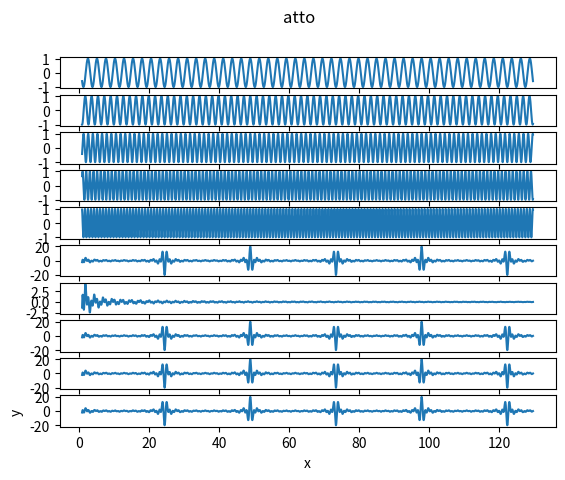

Source code (Python):
import math
import numpy as np
import matplotlib.pyplot as plt

#s - значення точок хвилі; m
def wave(w,T,f):
    s=[0 for i in range(m)]
    for i in range(m):
        t=x1[i]
        s[i]=np.cos(w*t+f)
    return s


# ss - масив сум значень усіх хвиль, для кожного моменту часу (t); m
def sum1(y,ss):
    for t in range(m):
        #до поточних сум ss[t], додаємо  поточні значення хвилі y[t]
        ss[t]=ss[t]+y[t]
    return ss

# перевірка формули
def f_cos():
    fi=2
    m1=1000
    fi_i=np.linspace(fi,6*fi, m1)
    si=sum(np.cos(fi_i))    

    #dfi=(6*fi-fi)/m1
    dfi=(6*fi-fi)/(m1-1)  
    #наближення
    ss_f=(np.sin(fi+m1*dfi)-np.sin(fi))/dfi
    
    #комплексні
    #pi=np.pi
    #print(np.exp(1), np.exp(pi*1j))
    
    s1=(np.exp(fi*1j))*(np.exp(m1*dfi*1j)-1)/(np.exp(dfi*1j)-1)
    s2=(np.exp(-fi*1j))*(np.exp(-m1*dfi*1j)-1)/(np.exp(-dfi*1j)-1)
    
    print('перевірка наближеної формули fi=',fi, '; dfi=',dfi)
    print('наближ.',ss_f)
    print('а) сума',si) 
    print('б) через комплексні',(s1+s2)/2)
    s1=np.exp(m1*dfi*1j)-1
    s2=np.exp((fi-dfi)*1j)+np.exp(-(fi+m1*dfi)*1j)
    s3=1-np.exp(-dfi*1j)
    print('в) через комплексні',s1*s2/s3/2)

def sum2(fi,dfi,m1):
    s1=(np.exp(fi*1j))*(np.exp(m1*dfi*1j)-1)/(np.exp(dfi*1j)-1)
    s2=(np.exp(-fi*1j))*(np.exp(-m1*dfi*1j)-1)/(np.exp(-dfi*1j)-1)
    return (s1+s2)/2
    
def sum3(fi,dfi,m1):
    s1=np.exp(m1*dfi*1j)-1
    s2=np.exp((fi-dfi)*1j)+np.exp(-(fi+m1*dfi)*1j)
    s3=1-np.exp(-dfi*1j)
    return s1*s2/s3/2

def sum4(fi,dfi,m1):
    s1=np.cos(fi+dfi*(m1-1)/2)
    s2=np.sin(dfi*m1/2)
    s3=np.sin(dfi/2)
    return s1*s2/s3
# кількість хвиль
n=20
# циклічна частота, початкова
w0=2.44  #w1
T0=2*np.pi/w0
print('T0=',T0)
#набір частот (смуга частот)
w=np.linspace(w0,3*w0, n)
#print('w=',w)
#крок частоти 
#dw0=(3*w0-w0)/n
dw0=(3*w0-w0)/(n-1)
print('dw0=',dw0, 'wn=',w0*3)
# початкова фаза
f=0
# кількість точок на початковому періоді
k=200
# кількість періодів в початковій хвилі 50
# кількість точок на хвилі
m=k*50
#час
#x1=[i*T/k for i in range(m)]
x1=np.linspace(0.9,m*T0/k+0.9,m)
#виводимо кожен 5-й графік
fig, axs = plt.subplots(nrows= n//5+6 , ncols= 1)
ss1=[0 for i in range(m)]
T=[]
for j in range(n):
    # період поточної хвилі
    T.append(2*np.pi/w[j])
    #точки поточної хвилі
    y1=wave(w[j],T[j],f)
    #додаємо значення поточної хвилі до масиву сум
    ss1=sum1(y1,ss1)
    if j==0:
        axs[j].plot(x1, y1)
    elif (j+1)%5==0:
        axs[(j+1)//5].plot(x1, y1)
    #plt.plot(x1, y1,  '-ob', ms = 1)
#print('T=',T)
#виводимо масив сум
axs[n//5+1].plot(x1, ss1)
#перевірка
f_cos()
#крок кута для смуги частот Δϕ=df; 
df=dw0*x1
#наближена формула
ss2=(np.sin(w0*x1+n*df)-np.sin(w0*x1))/df
axs[n//5+2].plot(x1, ss2)
#без наближення
sss2=[]
for i in range(m):
    sss2.append(sum2(w0*x1[i],df[i],n).real)
#print(sss2[0:10])
axs[n//5+3].plot(x1, sss2)

#без наближення
sss3=[]
for i in range(m):
    sss3.append(sum3(w0*x1[i],df[i],n).real)
#print(sss2[0:10])
axs[n//5+4].plot(x1, sss3)

#без наближення
sss4=[]
for i in range(m):
    sss4.append(sum4(w0*x1[i],df[i],n).real)
#print(sss2[0:10])
axs[n//5+5].plot(x1, sss4)

fig.suptitle('atto')
#plt.axis('equal')
plt.ylabel('y')
plt.xlabel('x')

Ta=2*3.14/dw0  #відстань між піками
t=Ta/n     #ширина піка
print('Ta=',Ta,' t=',t)

plt.show()